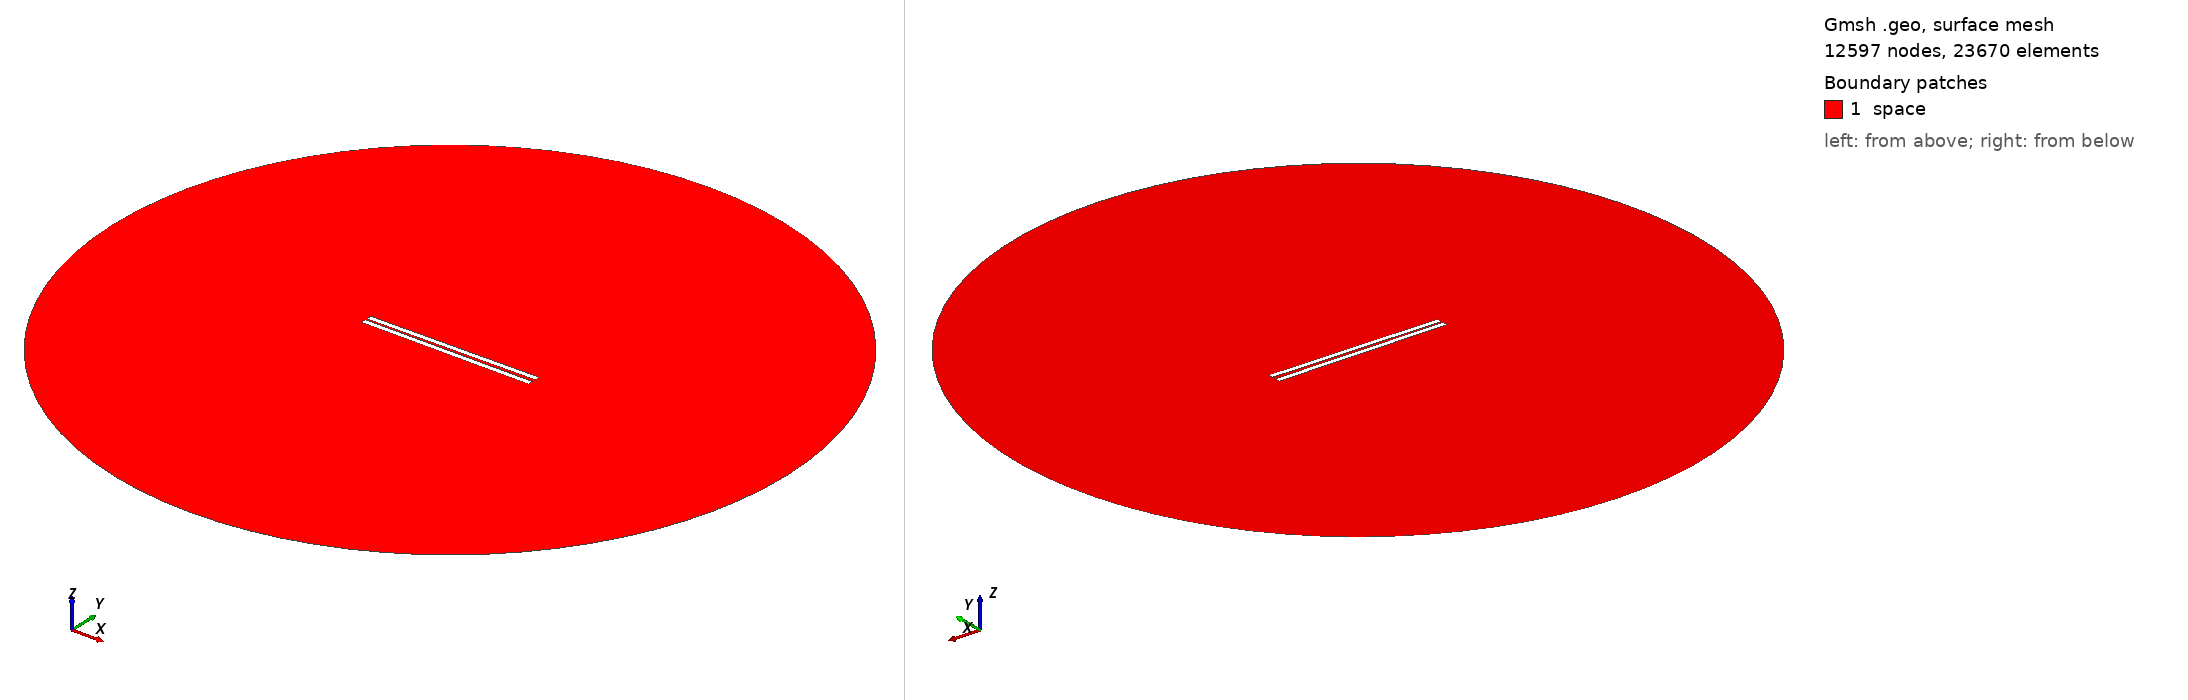

Gmsh geometry script, surface-meshed: 12597 nodes, 23670 surface elements. Boundary patches (legend numbers): 1 space. Left view from above one corner, right view from below the opposite corner. Legend entries are the model's physical surfaces. The drawing asked Gmsh for element sizes between 1% and 20% of the model's largest extent; the script's own settings can give other sizes.

=== 613.geo (drawn) ===
// Set the geometry kernel
SetFactory("OpenCASCADE");

//---------------------------------------
// Rectangles
//---------------------------------------

// Rectangle 1 (top)
Point(1) = {-49.56666666666667, 0.8055555555555556, 0, 1.0};
Point(2) = {49.56666666666667, 0.8055555555555556, 0, 1.0};
Point(3) = {49.56666666666667, 3.9388888888888887, 0, 1.0};
Point(4) = {-49.56666666666667, 3.9388888888888887, 0, 1.0};

Line(1) = {1, 2};
Line(2) = {2, 3};
Line(3) = {3, 4};
Line(4) = {4, 1};

Line Loop(1) = {1, 2, 3, 4};
Plane Surface(1) = {1};

Rotate { {0, 0, 1}, {0,  0.8055555555555556,  0}, 0.01 } {
  Surface{1};
}

// Rectangle 2 (bottom)
Point(5) = {-49.56666666666667, -0.8055555555555556, 0, 1.0};
Point(6) = {49.56666666666667, -0.8055555555555556, 0, 1.0};
Point(7) = {49.56666666666667, -3.9388888888888887, 0, 1.0};
Point(8) = {-49.56666666666667, -3.9388888888888887, 0, 1.0};

Line(5) = {5, 6};
Line(6) = {6, 7};
Line(7) = {7, 8};
Line(8) = {8, 5};

Line Loop(2) = {5, 6, 7, 8};
Plane Surface(2) = {2}; 


//---------------------------------------
// Circle
//---------------------------------------

// Define points
Point(9) = {0, 0, 0};        // Center
Point(10) = {200, 0, 0};     // Start point
Point(11) = {0, 200, 0};     // 90 degrees
Point(12) = {-200, 0, 0};    // 180 degrees
Point(13) = {0, -200, 0};    // 270 degrees

// Define circle arcs (each needs start, center, end)
Circle(9) = {10, 9, 11};
Circle(10) = {11, 9, 12};
Circle(11) = {12, 9, 13};
Circle(12) = {13, 9, 10};

// Define curve loop and surface if needed
Curve Loop(3) = {9, 10, 11, 12};
Surface(3) = {3};

// Subtract Rectangles from Circle
BooleanDifference{ Surface{3}; Delete; }{ Surface{1}; Surface{2}; Delete; }

//---------------------------------------
// Transfinite Lines and Surface
//---------------------------------------
r = 7;
Transfinite Line {1, 3} = 50*r Using Progression 1;
Transfinite Line {2, 4} = 2*r Using Progression 1;
Transfinite Line {5, 7} = 50*r Using Progression 1;
Transfinite Line {6, 8} = 2*r Using Progression 1;
Transfinite Line {9, 10, 11, 12} = 20 Using Progression 1;

//---------------------------------------
// Define Physical Groups
//---------------------------------------                

//--- Physical Curves
// Physical groups for boundaries
Physical Line("force_segment", 10) = {1};
Physical Line("upper_plate", 11) = {2, 3, 4};
Physical Line("lower_plate", 12) = {5, 6, 7, 8};
Physical Line("boundary", 20) = {9, 10, 11, 12};

//--- Physical Surfaces
Physical Surface("space", 30) = {3};

//---------------------------------------
// 6. Generate the Mesh
//---------------------------------------
Mesh 2;  // 2D mesh generation
